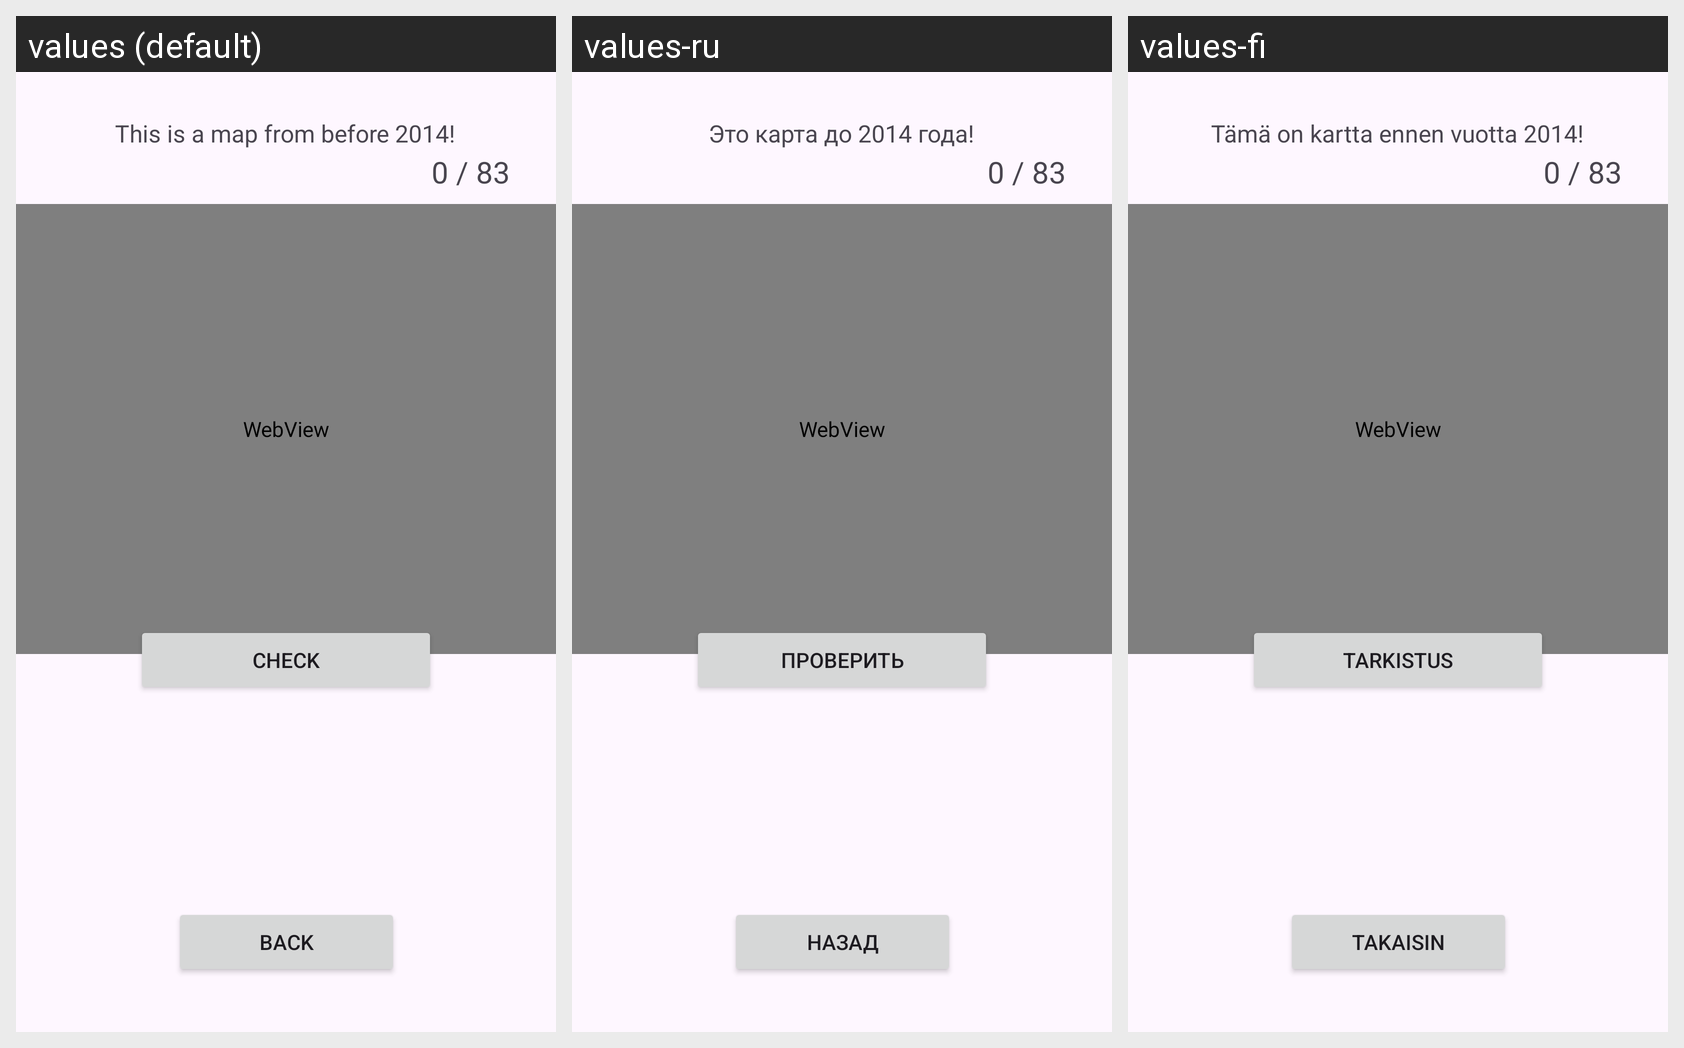

For this localized Android screen grid, give each drawn string resource with its value in every locale shown.
Android screen res/layout/activity_all_rus_subjects.xml rendered under 3 locales, left to right: values (default), values-ru, values-fi. Device: Nexus 5 (rendered at 1080×1920; each locale shown at half size, 540×960, under a caption strip naming it); theme Base.Theme.CountryQuiz.
Strings drawn on this screen, with the default value and each locale's value (text and hints the layout hard-codes, and strings that could not be matched under every locale, appear in the picture but are not listed):

check_btn
  values: Check
  values-ru: Проверить
  values-fi: Tarkistus

back_text
  values: Back
  values-ru: Назад
  values-fi: Takaisin

old_map
  values: This is a map from before 2014!
  values-ru: Это карта до 2014 года!
  values-fi: Tämä on kartta ennen vuotta 2014!
